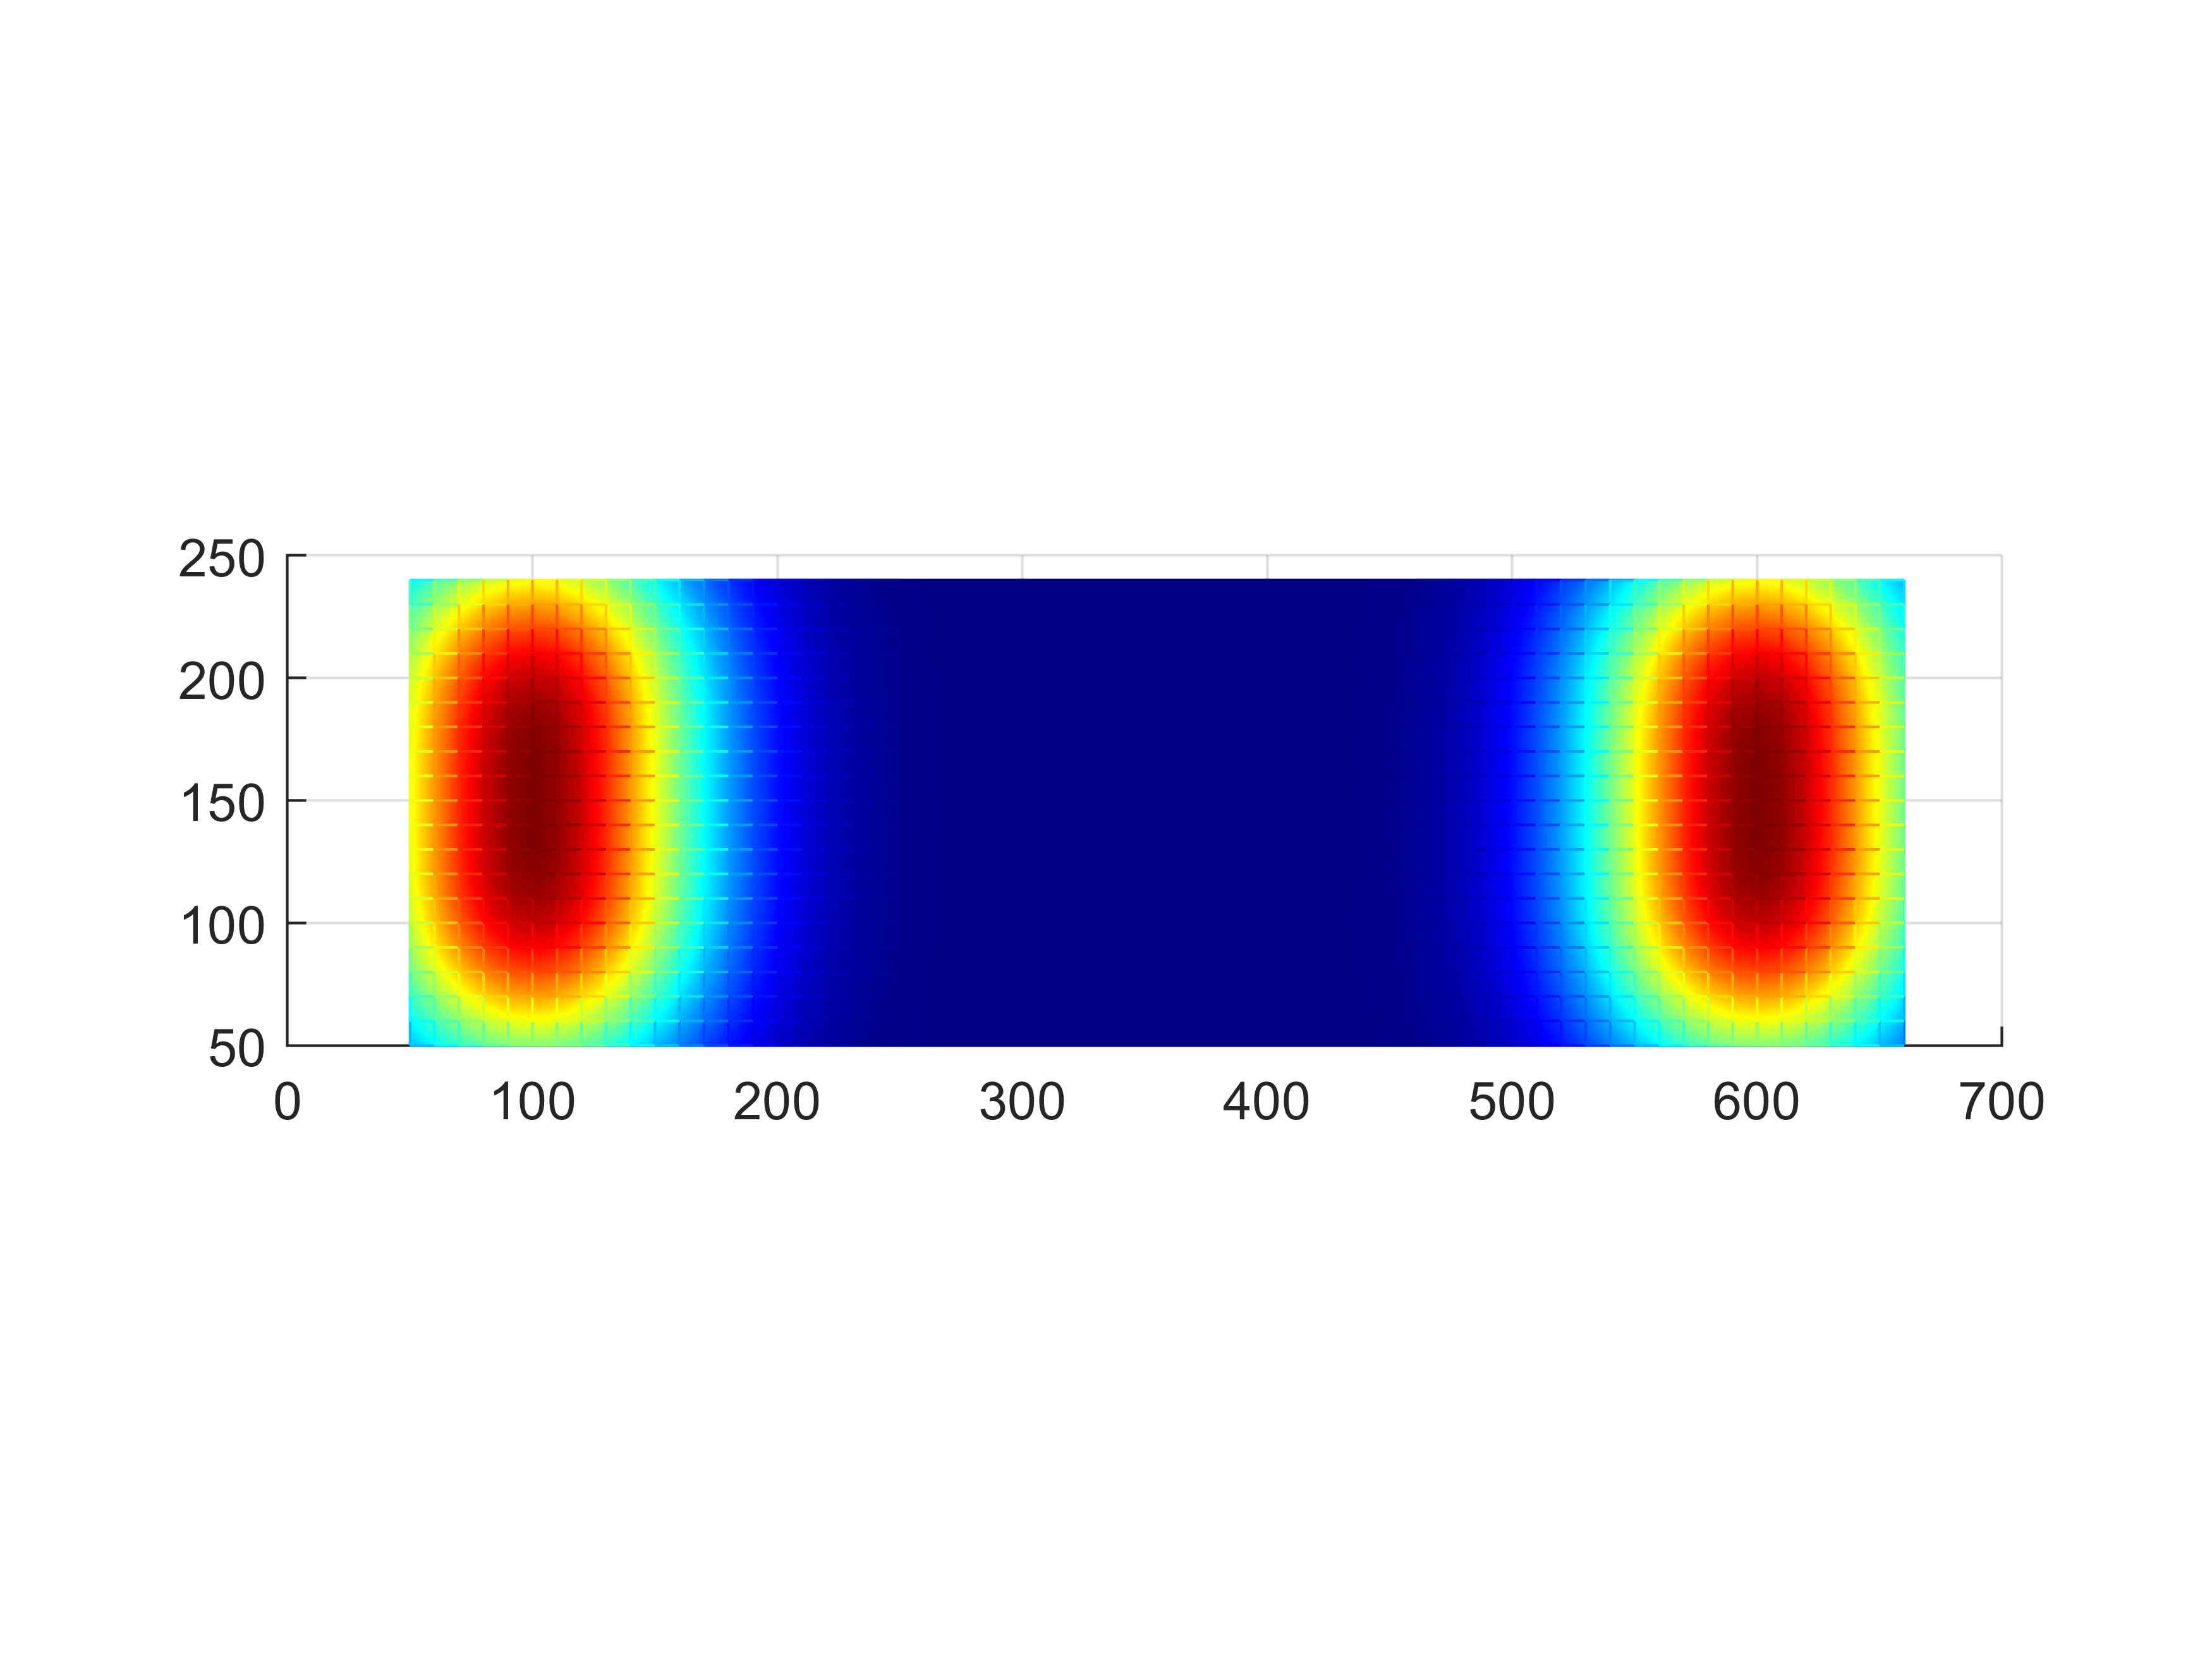

Data behind this chart, as committed beside it:
X, Y, Means, Confidence
50, 50, 1.873, 1
50, 60, 2.262, 0
50, 70, 2.636, 0
50, 80, 2.97, 0
50, 90, 3.242, 0
50, 100, 3.443, 0
50, 110, 3.573, 0
50, 120, 3.643, 0
50, 130, 3.671, 0
50, 140, 3.678, 0
50, 150, 3.679, 0
50, 160, 3.678, 0
50, 170, 3.671, 0
50, 180, 3.643, 0
50, 190, 3.573, 0
50, 200, 3.443, 0
50, 210, 3.242, 0
50, 220, 2.97, 0
50, 230, 2.636, 0
50, 240, 2.262, 0
60, 50, 2.243, 0
60, 60, 2.708, 0
60, 70, 3.156, 0
60, 80, 3.555, 0
60, 90, 3.882, 0
60, 100, 4.122, 0
60, 110, 4.277, 0
60, 120, 4.361, 0
60, 130, 4.395, 0
60, 140, 4.404, 0
60, 150, 4.404, 0
60, 160, 4.404, 0
60, 170, 4.395, 0
60, 180, 4.361, 0
60, 190, 4.277, 0
60, 200, 4.122, 0
60, 210, 3.882, 0
60, 220, 3.555, 0
60, 230, 3.156, 0
60, 240, 2.708, 0
70, 50, 2.579, 0
70, 60, 3.115, 0
70, 70, 3.631, 0
70, 80, 4.09, 0
70, 90, 4.465, 0
70, 100, 4.742, 0
70, 110, 4.92, 0
70, 120, 5.016, 0
70, 130, 5.056, 0
70, 140, 5.066, 0
70, 150, 5.066, 0
70, 160, 5.066, 0
70, 170, 5.056, 0
70, 180, 5.016, 0
70, 190, 4.92, 0
70, 200, 4.742, 0
70, 210, 4.465, 0
70, 220, 4.09, 0
70, 230, 3.631, 0
70, 240, 3.115, 0
... 1,180 more rows
